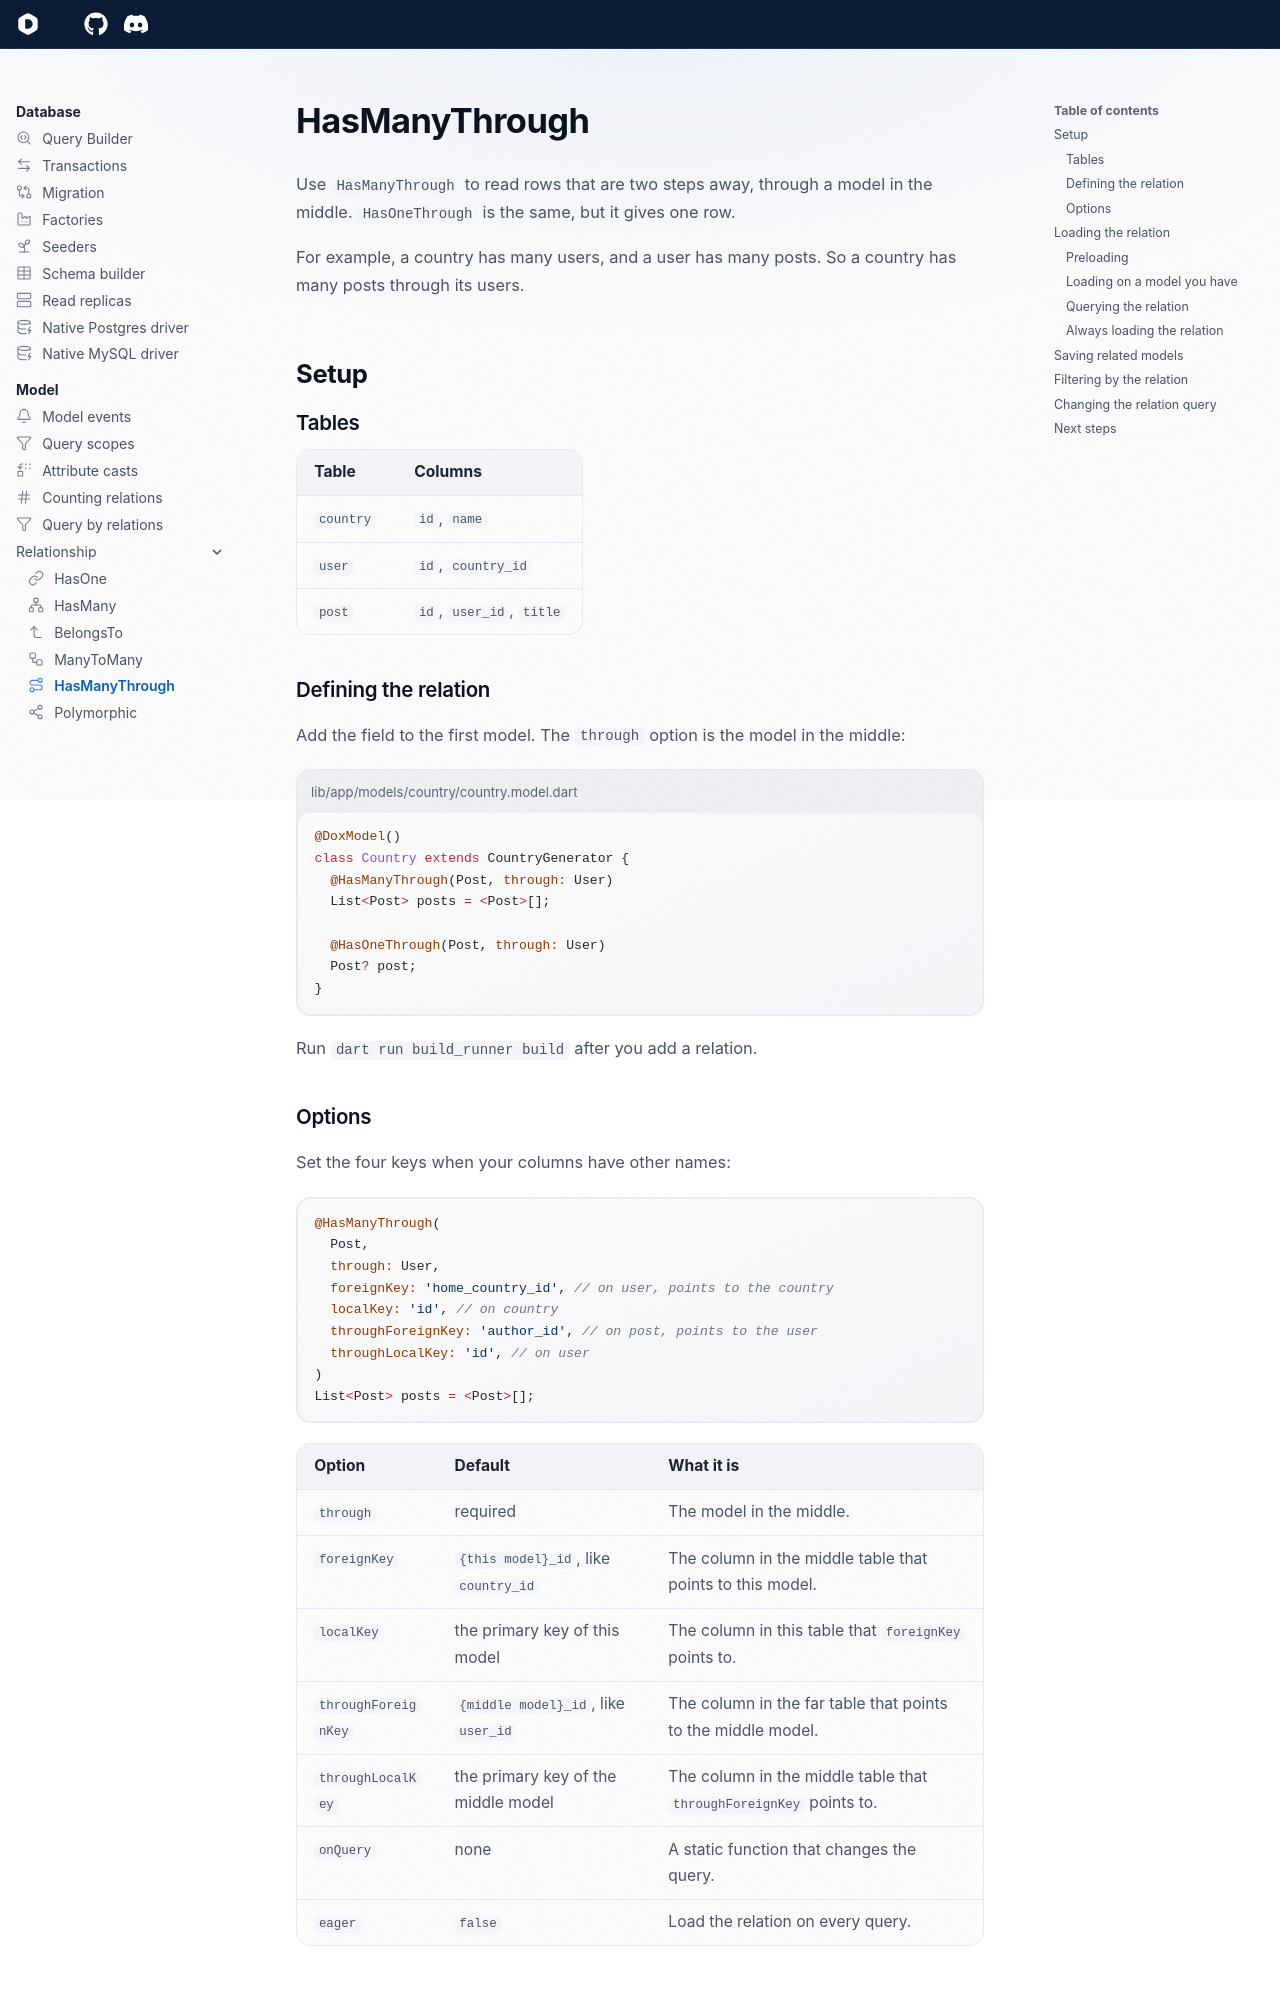

repository: dartondox/dox · page: latest/database/model/relationship/through/index.html · generator: mkdocs

---
icon: lucide/route
---

# HasManyThrough

Use `HasManyThrough` to read rows that are two steps away, through a model in the middle. `HasOneThrough` is the same, but it gives one row.

For example, a country has many users, and a user has many posts. So a country has many posts through its users.

## Setup

### Tables

| Table | Columns |
|---|---|
| `country` | `id`, `name` |
| `user` | `id`, `country_id` |
| `post` | `id`, `user_id`, `title` |

### Defining the relation

Add the field to the first model. The `through` option is the model in the middle:

```dart title="lib/app/models/country/country.model.dart"
@DoxModel()
class Country extends CountryGenerator {
  @HasManyThrough(Post, through: User)
  List<Post> posts = <Post>[];

  @HasOneThrough(Post, through: User)
  Post? post;
}
```

Run `dart run build_runner build` after you add a relation.
